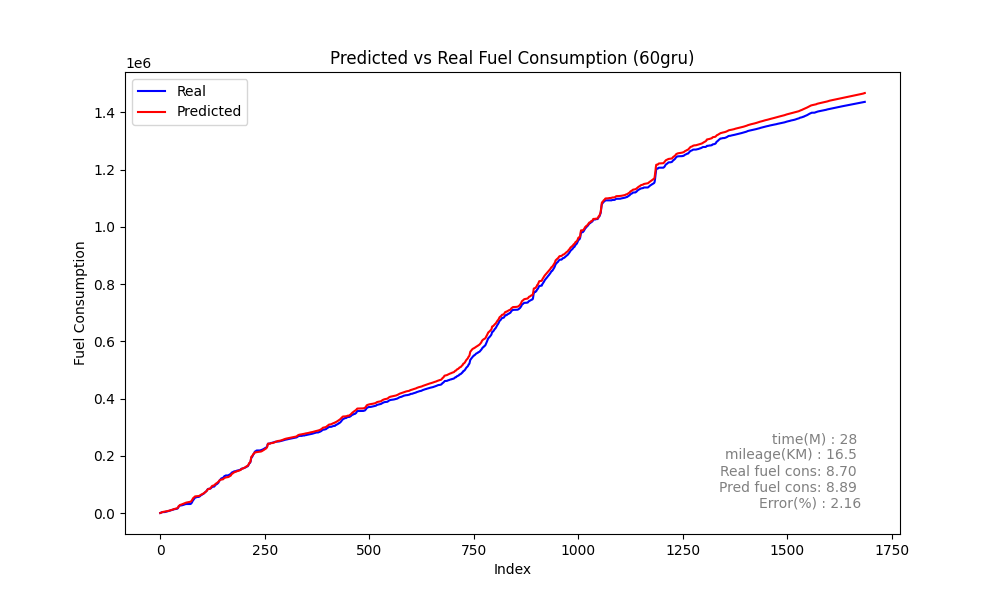

Values plotted in this chart, from the file beside it:
Speed, Actual, Predicted_sum, Predicted, rate, MAE, MSE, MAPE
19, 687.2, 698.5, 698.5, 687.2, 218.1, 105086, 62.74
20, 1070, 1353, 654.9, 382.9, 218.1, 105086, 62.74
20, 1948, 2257, 904.1, 878.3, 218.1, 105086, 62.74
22, 2677, 2880, 622.5, 728.6, 218.1, 105086, 62.74
22, 3338, 3553, 672.9, 660.9, 218.1, 105086, 62.74
23, 3773, 3945, 392.5, 434.7, 218.1, 105086, 62.74
22, 3808, 4241, 295.8, 35.08, 218.1, 105086, 62.74
21, 3808, 4501, 259.5, 0.0, 218.1, 105086, 62.74
19, 3808, 4765, 264.3, 0.0, 218.1, 105086, 62.74
18, 3808, 5019, 253.9, 0.0, 218.1, 105086, 62.74
16, 3808, 5277, 258.5, 0.0, 218.1, 105086, 62.74
15, 3986, 5529, 251.8, 178.6, 218.1, 105086, 62.74
13, 4372, 5788, 258.7, 386.2, 218.1, 105086, 62.74
12, 4762, 6042, 253.7, 389.5, 218.1, 105086, 62.74
11, 5115, 6294, 252.3, 352.7, 218.1, 105086, 62.74
9, 5444, 6559, 264.6, 329.3, 218.1, 105086, 62.74
8, 5873, 6841, 282.2, 428.6, 218.1, 105086, 62.74
8, 6213, 7157, 316.2, 340.1, 218.1, 105086, 62.74
6, 6543, 7476, 318.6, 330.2, 218.1, 105086, 62.74
2, 6883, 7783, 306.9, 339.9, 218.1, 105086, 62.74
0, 7664, 8215, 432.3, 781.7, 218.1, 105086, 62.74
1, 8145, 8634, 419.1, 481.0, 218.1, 105086, 62.74
3, 8474, 8975, 341.4, 328.3, 218.1, 105086, 62.74
2, 8826, 9304, 328.8, 352.6, 218.1, 105086, 62.74
1, 9458, 9708, 403.9, 631.5, 218.1, 105086, 62.74
1, 10289, 10320, 611.7, 831.3, 218.1, 105086, 62.74
4, 10635, 10772, 451.9, 346, 218.1, 105086, 62.74
6, 10940, 11133, 361.3, 304.9, 218.1, 105086, 62.74
5, 11269, 11462, 329.6, 329.5, 218.1, 105086, 62.74
4, 11603, 11798, 335.4, 333.4, 218.1, 105086, 62.74
3, 11939, 12356, 557.8, 336, 218.1, 105086, 62.74
5, 12536, 13054, 698.1, 596.9, 218.1, 105086, 62.74
8, 13351, 13783, 729.8, 815.3, 218.1, 105086, 62.74
11, 13822, 14304, 520.4, 470.9, 218.1, 105086, 62.74
12, 14132, 14687, 383.2, 310.2, 218.1, 105086, 62.74
10, 14268, 15033, 346.3, 135.6, 218.1, 105086, 62.74
8, 14371, 15378, 344.2, 102.9, 218.1, 105086, 62.74
7, 14624, 15716, 338.9, 253.5, 218.1, 105086, 62.74
6, 14928, 16056, 339.6, 303.9, 218.1, 105086, 62.74
5, 15245, 16441, 385.5, 316.8, 218.1, 105086, 62.74
5, 15536, 16927, 485, 290.8, 218.1, 105086, 62.74
6, 16119, 17594, 667, 582.9, 218.1, 105086, 62.74
8, 17168, 18729, 1135, 1049, 218.1, 105086, 62.74
12, 19203, 20614, 1885, 2035, 218.1, 105086, 62.74
18, 23550, 24468, 3855, 4347, 218.1, 105086, 62.74
28, 24057, 25571, 1103, 507, 218.1, 105086, 62.74
29, 25190, 27178, 1607, 1133, 218.1, 105086, 62.74
32, 26300, 28415, 1237, 1110, 218.1, 105086, 62.74
34, 26848, 29069, 653.9, 548.4, 218.1, 105086, 62.74
34, 27166, 29459, 390.1, 318.1, 218.1, 105086, 62.74
33, 27166, 29820, 361.4, 0.0, 218.1, 105086, 62.74
32, 27166, 30367, 547, 0.0, 218.1, 105086, 62.74
32, 27429, 30989, 621.8, 262.5, 218.1, 105086, 62.74
32, 28230, 31615, 625.9, 801.1, 218.1, 105086, 62.74
32, 28768, 32192, 577, 537.9, 218.1, 105086, 62.74
32, 28834, 32681, 488.4, 65.91, 218.1, 105086, 62.74
31, 29376, 33492, 811.9, 542.3, 218.1, 105086, 62.74
32, 30051, 34214, 721.7, 675.4, 218.1, 105086, 62.74
32, 30670, 35033, 819, 618.9, 218.1, 105086, 62.74
33, 31180, 35474, 440.6, 509.5, 218.1, 105086, 62.74
... 1,627 more rows
